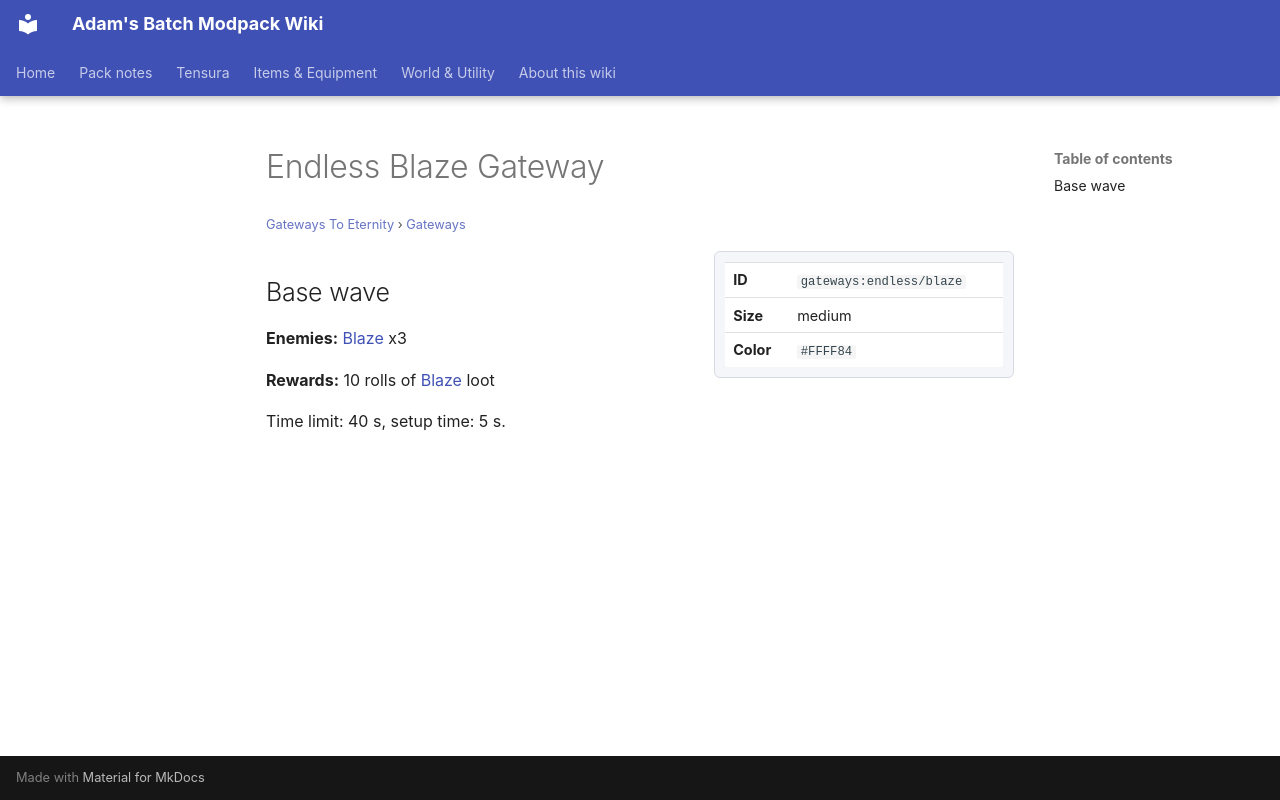

repository: Proteus-Nell/Adams-Batch-MC-Modpack-Wiki · page: gateways-to-eternity/gateways/endless-blaze/index.html · generator: mkdocs

# Endless Blaze Gateway

<small>[Gateways To Eternity](../index.md) &rsaquo; [Gateways](index.md)</small>

<div class="infobox" markdown>

| | |
|---|---|
| **ID** | `gateways:endless/blaze` |
| **Size** | medium |
| **Color** | `#FFFF84` |

</div>

## Base wave

**Enemies:** [Blaze](https://minecraft.wiki/w/Blaze) x3

**Rewards:** 10 rolls of [Blaze](https://minecraft.wiki/w/Blaze) loot

Time limit: 40 s, setup time: 5 s.
